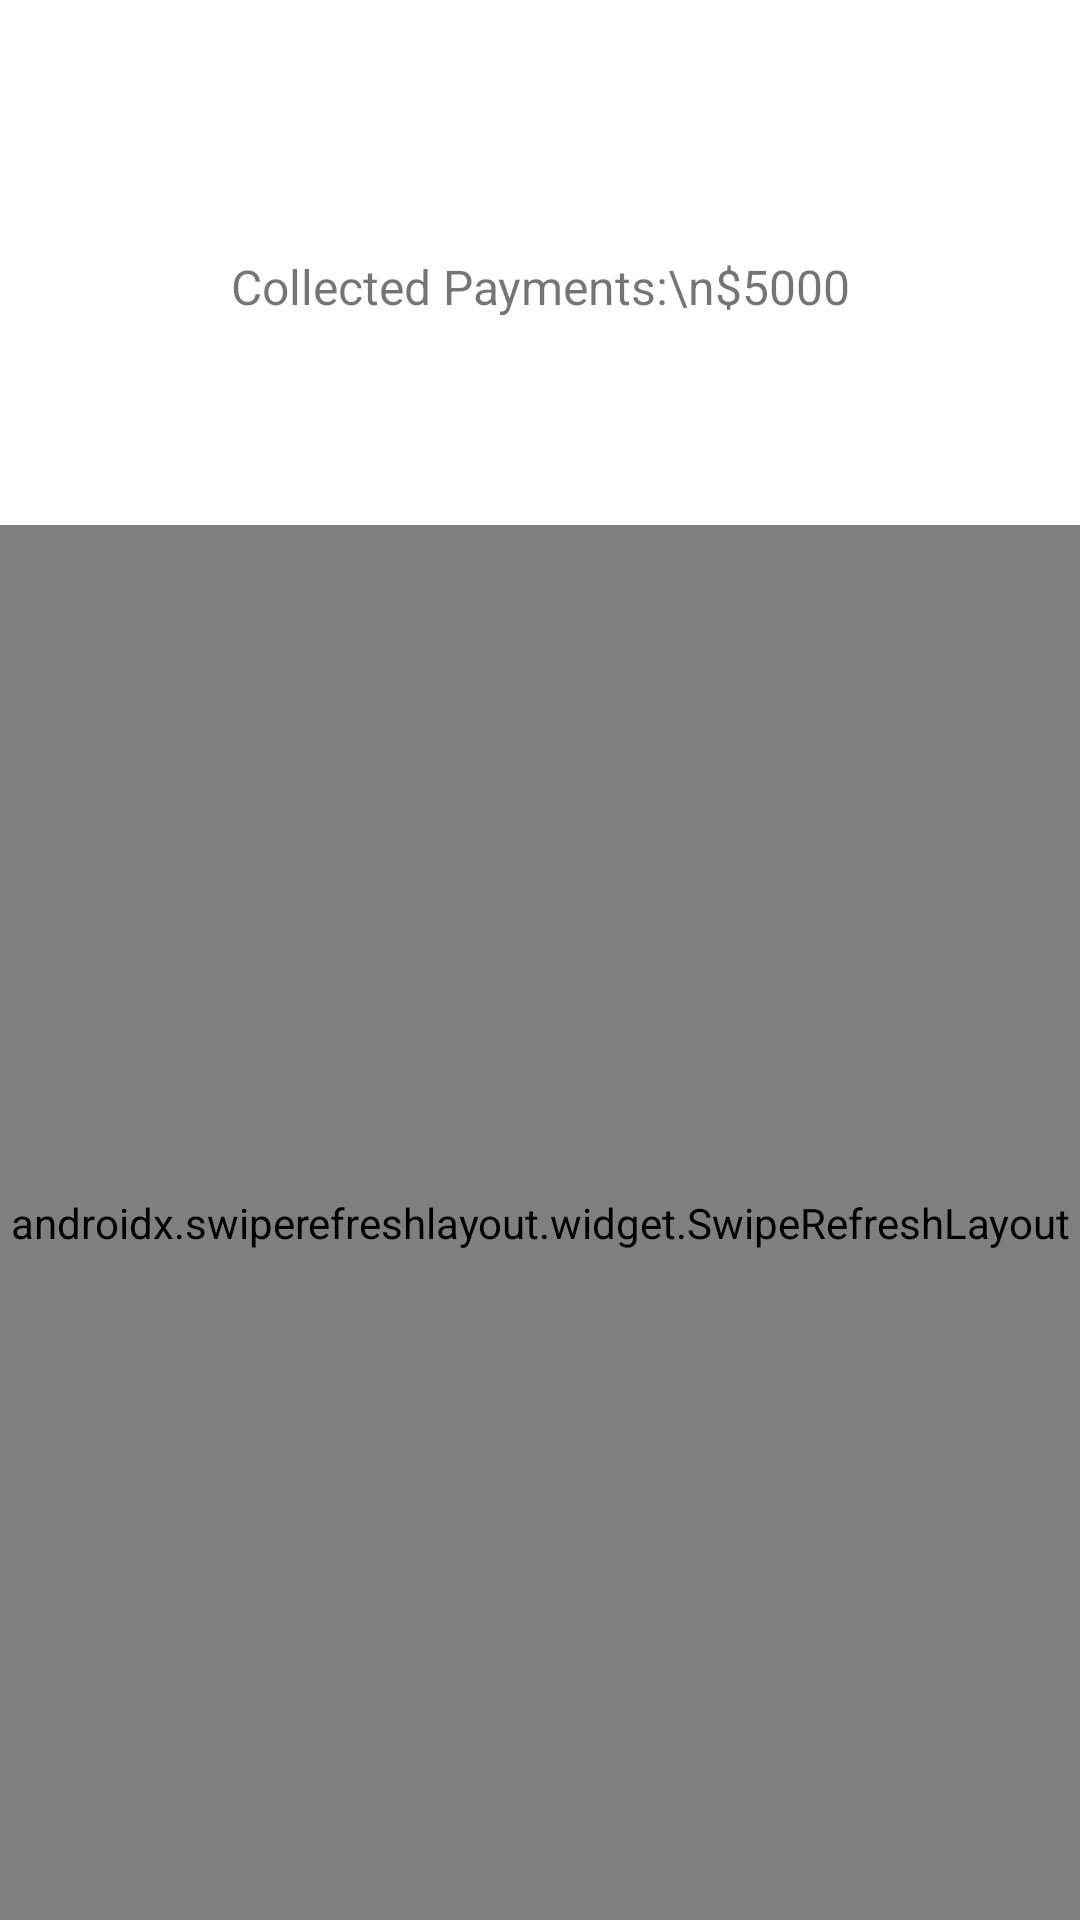

Here is an Android app screen rendered from its layout file. Give the layout XML and the strings, colors and styles it references.
<!-- AndroidManifest.xml: application theme AppTheme -->
<!-- res/layout/fragment_home_ow.xml -->
<?xml version="1.0" encoding="utf-8"?>
<layout xmlns:android="http://schemas.android.com/apk/res/android"
    xmlns:app="http://schemas.android.com/apk/res-auto"
    xmlns:tools="http://schemas.android.com/tools">

    <data>

    </data>

    <RelativeLayout
        android:layout_width="match_parent"
        android:layout_height="match_parent"
        android:background="@color/white">

        <LinearLayout
            android:layout_width="match_parent"
            android:layout_alignParentTop="true"
            android:id="@+id/main_ll"
            android:layout_height="match_parent"
            android:orientation="vertical">

            <FrameLayout
                android:id="@+id/main_ll2"
                android:layout_width="match_parent"
                android:layout_height="wrap_content"
                android:layout_gravity="center"
                android:gravity="center"
                android:orientation="vertical">

                <ProgressBar
                    android:id="@+id/progressBar"
                    style="?android:attr/progressBarStyleHorizontal"
                    android:layout_width="175dp"
                    android:layout_height="175dp"
                    android:layout_gravity="center"
                    android:max="100"
                    android:progress="0"
                    android:progressDrawable="@drawable/circular_progress_drawable"/>

                <TextView
                    android:id="@+id/textCollectedPayments"
                    android:layout_width="wrap_content"
                    android:layout_height="wrap_content"
                    android:layout_gravity="center"
                    android:layout_marginTop="8dp"
                    android:text="Collected Payments:\n$5000"
                    android:textSize="16sp"
                    android:textAlignment="center"
                    android:gravity="center"
                />

            </FrameLayout>





            <androidx.swiperefreshlayout.widget.SwipeRefreshLayout
                android:id="@+id/pullToRefreshLayout"
                android:layout_width="match_parent"
                android:layout_height="match_parent">


                <FrameLayout
                    android:layout_width="match_parent"
                    android:layout_height="match_parent">

                    <LinearLayout
                        android:layout_width="match_parent"
                        android:layout_height="match_parent"
                        android:orientation="vertical">

                        <LinearLayout
                            android:layout_width="wrap_content"
                            android:layout_height="wrap_content"
                            android:background="@color/white"
                            android:orientation="horizontal">

                            <androidx.recyclerview.widget.RecyclerView
                                android:id="@+id/HashTagsRecyclerView"
                                android:layout_width="wrap_content"
                                android:layout_height="wrap_content"
                                android:orientation="horizontal"
                                app:layoutManager="androidx.recyclerview.widget.LinearLayoutManager" />

                        </LinearLayout>

                        <LinearLayout
                            android:layout_width="match_parent"
                            android:layout_height="wrap_content"
                            android:orientation="vertical">

                            <androidx.recyclerview.widget.RecyclerView
                                android:id="@+id/GIFDisplayRecyclerView"
                                android:layout_width="match_parent"
                                android:layout_height="wrap_content" />
                        </LinearLayout>
                    </LinearLayout>
                    <TextView
                        android:id="@+id/noGIF_ErrorMsg_TV"
                        android:layout_width="wrap_content"
                        android:layout_height="wrap_content"
                        android:text="No GIF found!!"
                        android:textSize="@dimen/_20ssp"
                        android:textAlignment="center"
                        android:layout_gravity="center"
                        android:visibility="gone"/>
                </FrameLayout>
            </androidx.swiperefreshlayout.widget.SwipeRefreshLayout>
        </LinearLayout>
    </RelativeLayout>
</layout>
<!-- resources referenced by this layout -->
<resources>
  <color name="white">#FFFFFF</color>
  <!-- drawable circular_progress_drawable (drawable) -->
  <rotate xmlns:android="http://schemas.android.com/apk/res/android"
      android:fromDegrees="0"
      android:toDegrees="360">
      <shape
          android:innerRadiusRatio="2.5"
          android:shape="ring"
          android:thicknessRatio="20.0">
          <solid android:color="#FF4081" />
      </shape>
  </rotate>
  <style name="AppTheme" parent="Theme.MaterialComponents.DayNight.NoActionBar">
          <item name="colorPrimary">@color/main_blue</item>
          <item name="colorPrimaryDark">@color/black</item>
          <item name="colorAccent">@color/main_blue</item>
      </style>
  <color name="main_blue">#35C9FF</color>
  <color name="black">#000000</color>
</resources>
